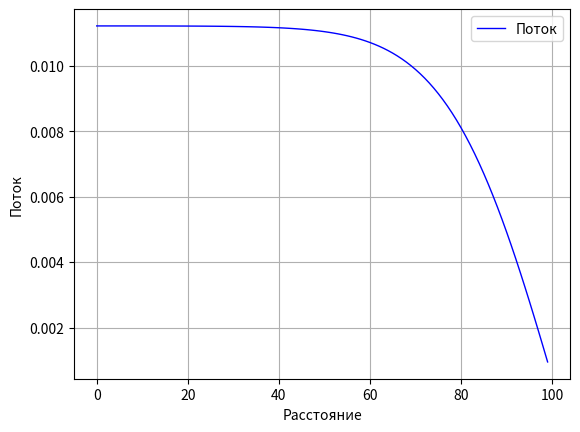

This figure's Python source:
import numpy as np
import random
import math
import matplotlib.pyplot as plt

sigma_a = 0.03
sigma_gen = 0.0303
nu_f = 2.4
sigma_f = sigma_gen / nu_f
sigma_s = 0.3
sigma_c = sigma_a - sigma_f
H = 100
h = 1
D = 1
L = (1 / sigma_a) ** (1 / 2)
a = - D / h
c = - D / h
N = int(H / h)
Q = np.zeros(N)
Flow = np.zeros(N)
eps = 10e-4
Flow[0:N] = 1
q = np.zeros(N)
k_eff = 100
k = 1
while not abs(k - k_eff) < eps:
    Last_Norm = np.linalg.norm(Flow)
    k = k_eff
    Q[0:N] = sigma_f * nu_f * Flow[0:N] / k_eff
    q[0:N] = Q[0:N] * h
    b = np.zeros(N)
    b[0] = sigma_a * h - c
    b[N - 1] = sigma_a * h - a + 0.5
    b[1:N - 1] = sigma_a * h - c - a

    A = np.zeros(N)
    A[0] = q[0] / b[0]

    B = np.zeros(N)
    B[0] = c / b[0]

    for i in range(N - 1):
        A[i + 1] = (q[i + 1] - a * A[i]) / (b[i + 1] - a * B[i])
        B[i + 1] = c / (b[i + 1] - a * B[i])

    Flow[N - 1] = A[N - 1]
    for i in range(N - 2, -1, -1):
        Flow[i] = A[i] - B[i] * Flow[i + 1]

    k_eff = k_eff * (sigma_gen * np.linalg.norm(Flow)) / (sigma_gen * Last_Norm)

print(k_eff)

fig = plt.figure()
ax = fig.add_subplot(1, 1, 1)
x = np.arange(N)
ax.plot(x, Flow, color='blue', linewidth=1, label="Поток")
plt.xlabel('Расстояние')
plt.ylabel('Поток')
plt.legend()
plt.grid()
plt.show()

# fig = plt.figure()
# ax = fig.add_subplot(1, 1, 1)
# x = np.arange(H)
# Flow_Theory = (Q / sigma_a) * (1 - np.cosh(x / L) / np.cosh(H / L))
# ax.plot(x, Flow_Theory, color='blue', linewidth=1, label="Теория")
# ax.plot(x, Flow, color='red', label="Модель")
# plt.xlabel('Шаг пластины')
# plt.ylabel('Поток')
# plt.legend()
# plt.grid()
# plt.show()
